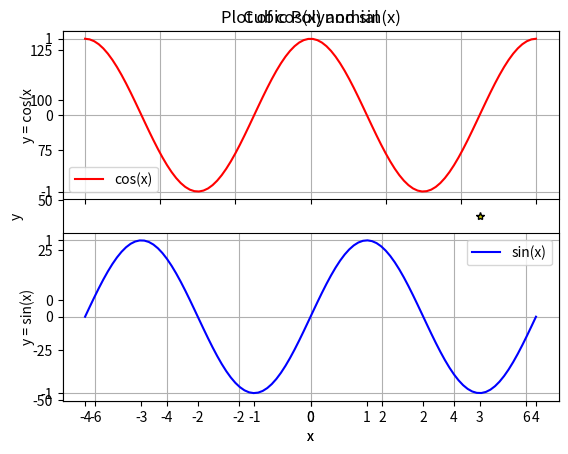

Generate this figure with matplotlib:
# By submitting this assignment, I agree to the following:
#   "Aggies do not lie, cheat, or steal, or tolerate those who do."
#   "I have not given or received any unauthorized aid on this assignment."
#
# [redacted]
# [redacted]
# [redacted]
# [redacted]
# Section:      522
# Assignment:   12.15 LAB: Matplotlib example
# Date:         11 18 2022
# As a team, we have gone through all required sections of the
# tutorial, and each team member understands the material

import matplotlib.pyplot as plt
import numpy as np

# plot two parabola as lines on the same plot
# the domain is x = [-2, 2] for f = 2 and f = 6
# y = 1/(4f) * x^2
x = np.linspace(-2, 2, 100)

plt.plot(x, 1 / (4 * 2) * x ** 2, label="f = 2", color="r")
plt.plot(x, 1 / (4 * 6) * x ** 2, label="f = 6", color="b")
plt.xlabel("x")
plt.ylabel("y")
plt.title("Parabola plots with varying focal length")
plt.legend()
plt.show()

# plot (x, y) points for the cubic polunomial
# y = 2x**3 + 3x**2 - 11x - 6
# the domain is [-4, 4]
# 25 points in the domain are plotted
x = np.linspace(-4, 4, 25)
y = 2 * x ** 3 + 3 * x ** 2 - 11 * x - 6

# plot yellow filled in stars as the points
plt.plot(x, y, "y*", label="Cubic Polynomial", markeredgecolor="k")
plt.xlabel("x")
plt.ylabel("y")
plt.title("Cubic Polynomial")
plt.legend()
plt.show()

# plot the sine and cosine functions on the same plot
# but on different axes
# the domain is x = [-2pi, 2pi]

x = np.linspace(-2 * np.pi, 2 * np.pi, 100)

plt.subplot(2, 1, 1)
plt.title("Plot of cos(x) and sin(x)")
plt.ylabel("y = cos(x")
plt.plot(x, np.cos(x), label="cos(x)", color="r")
plt.grid(True)
plt.xticks(
    np.linspace(-2 * np.pi, 2 * np.pi, 7),
    [],
)
# have only 3 y ticks
plt.yticks(np.linspace(-1, 1, 3))
plt.legend()
plt.subplot(2, 1, 2)
plt.plot(x, np.sin(x), label="sin(x)", color="b")
plt.ylabel("y = sin(x)")
plt.xlabel("x")
plt.legend()
plt.grid(True)
plt.yticks(np.linspace(-1, 1, 3))
plt.show()
